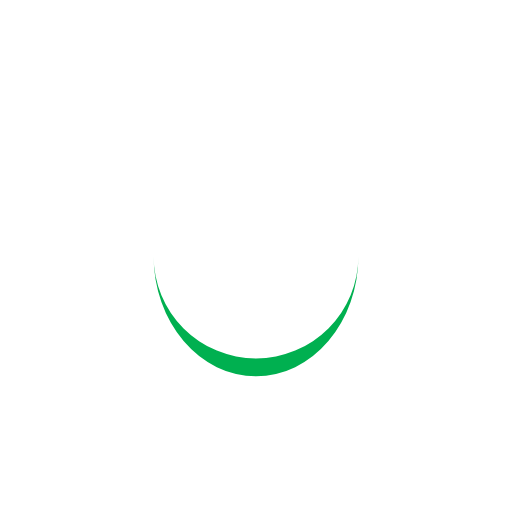
t = 0.00 s
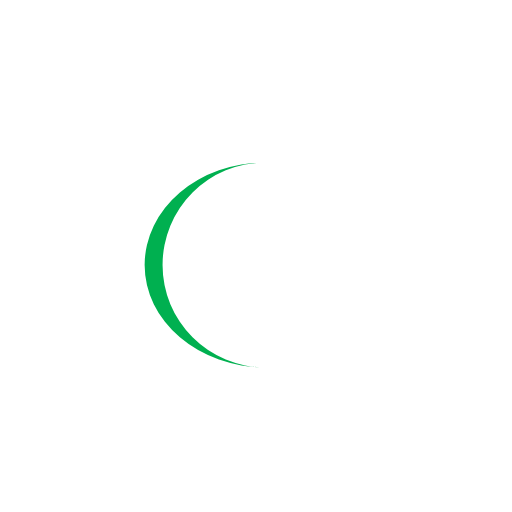
t = 0.25 s
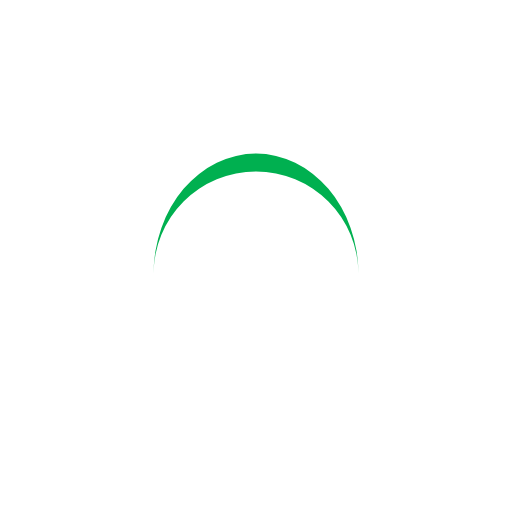
t = 0.50 s
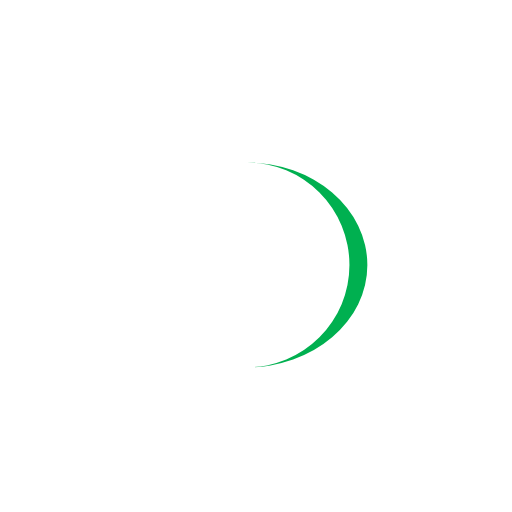
t = 0.75 s

The animated SVG that drew these frames (rendered in a browser with its animation timeline set to each time). Animation: 1 SMIL element (animateTransform=1); one cycle of 1.00 s, repeats indefinitely.

<?xml version="1.0" encoding="utf-8"?>
<svg xmlns="http://www.w3.org/2000/svg" xmlns:xlink="http://www.w3.org/1999/xlink" style="margin: auto; background: none; display: block; shape-rendering: auto;" width="200px" height="200px" viewBox="0 0 100 100" preserveAspectRatio="xMidYMid">
<path d="M30 50A20 20 0 0 0 70 50A20 23.5 0 0 1 30 50" fill="#00b050" stroke="none">
  <animateTransform attributeName="transform" type="rotate" dur="1s" repeatCount="indefinite" keyTimes="0;1" values="0 50 51.75;360 50 51.75"></animateTransform>
</path>
<!-- [ldio] generated by https://loading.io/ --></svg>